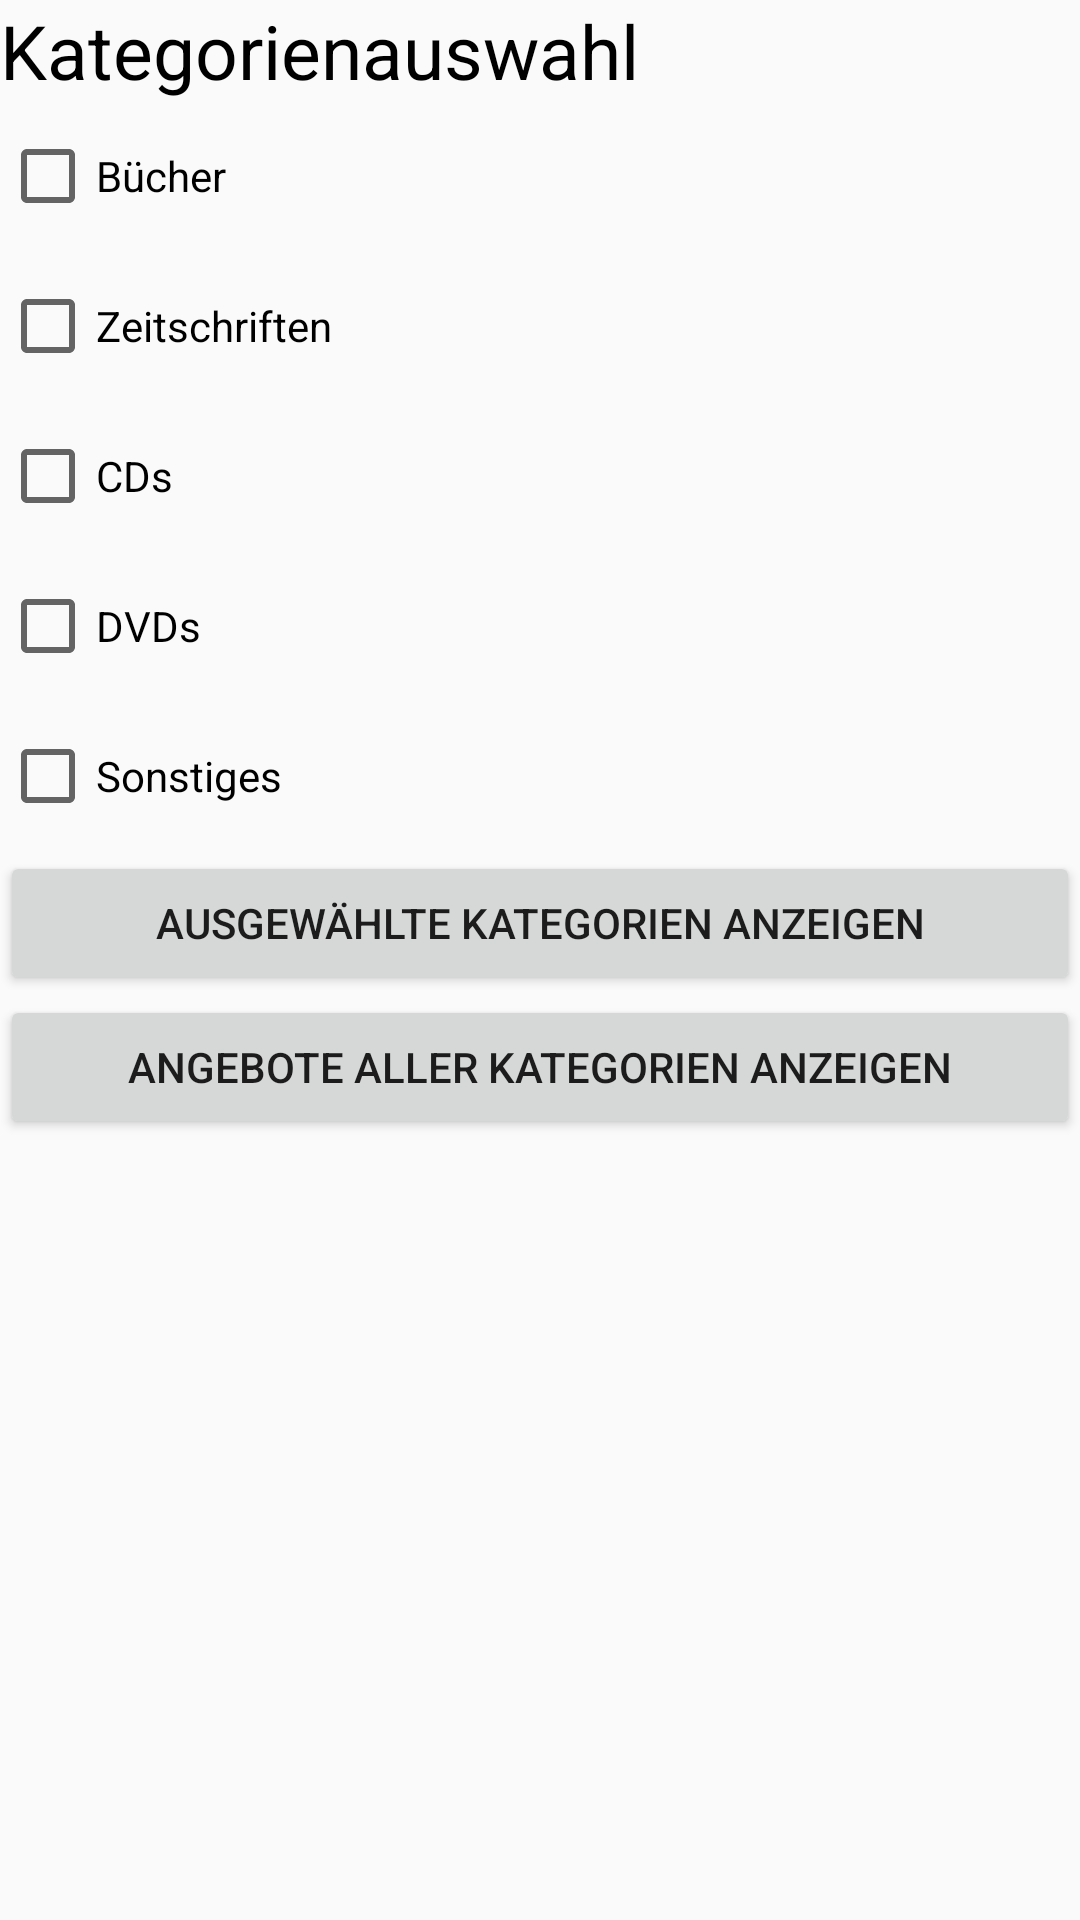

Layout XML and referenced resources for this Android screen:
<!-- AndroidManifest.xml: application theme Theme.AppCompat.Light.NoActionBar -->
<!-- res/layout/filters.xml -->
<?xml version="1.0" encoding="utf-8"?>
<LinearLayout xmlns:android="http://schemas.android.com/apk/res/android"
    xmlns:tools="http://schemas.android.com/tools"
    xmlns:app="http://schemas.android.com/apk/res-auto"
    android:orientation="vertical"
    android:layout_width="match_parent"
    android:layout_height="match_parent">

        <TextView
            android:id="@+id/überschriftKategorien"
            android:layout_width="match_parent"
            android:layout_height="wrap_content"
            android:text="@string/kategorien_überschrift"
            android:textSize="25sp"
            android:textColor="@color/black"/>

        <CheckBox
            android:id="@+id/checkBox_Bücher"
            android:layout_width="match_parent"
            android:layout_height="50dp"
            android:text="@string/bücher" />

        <CheckBox
            android:id="@+id/checkBox_Zeitschriften"
            android:layout_width="match_parent"
            android:layout_height="50dp"
            android:text="@string/zeitschriften" />

        <CheckBox
            android:id="@+id/checkBox_CDs"
            android:layout_width="match_parent"
            android:layout_height="50dp"
            android:text="@string/cds" />

        <CheckBox
            android:id="@+id/checkBox_DVDs"
            android:layout_width="match_parent"
            android:layout_height="50dp"
            android:text="@string/dvds" />

        <CheckBox
            android:id="@+id/checkBox_Sonstiges"
            android:layout_width="match_parent"
            android:layout_height="50dp"
            android:text="@string/sonstiges" />

        <Button
            android:id="@+id/buttonFilters"
            android:layout_width="match_parent"
            android:layout_height="wrap_content"
            android:text="@string/kategorien_anzeigen" />

        <Button
            android:id="@+id/buttonAlleHerunterladen"
            android:layout_width="match_parent"
            android:layout_height="wrap_content"
            android:text="@string/alle_angebote_anzeigen" />

</LinearLayout>
<!-- resources referenced by this layout -->
<resources>
  <string name="alle_angebote_anzeigen">Angebote aller Kategorien anzeigen</string>
  <string name="cds">CDs</string>
  <string name="dvds">DVDs</string>
  <string name="kategorien_anzeigen">ausgewählte Kategorien anzeigen</string>
  <string name="sonstiges">Sonstiges</string>
  <string name="zeitschriften">Zeitschriften</string>
  <!-- not gathered from this repository: default colours our renderer supplied (Android Studio template values) -->
  <color name="black">#FF000000</color>
</resources>
